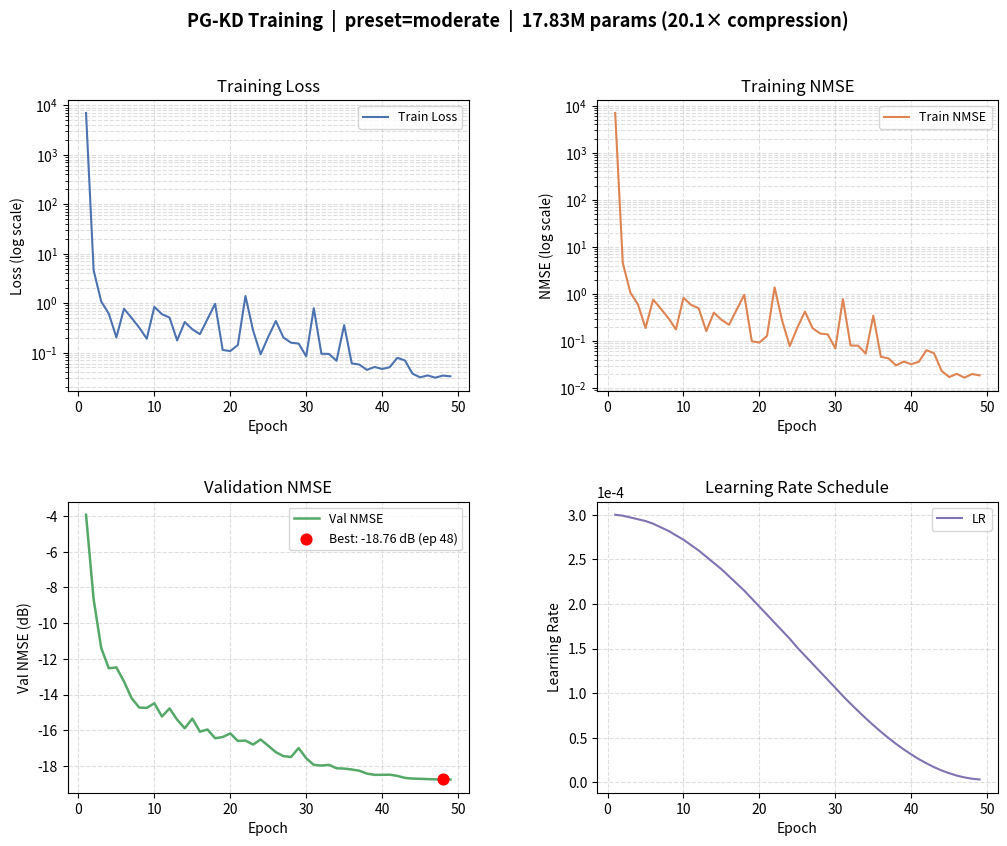

Write Python code to recreate this figure.
import matplotlib
matplotlib.use("Agg")
import matplotlib.pyplot as plt
import matplotlib.gridspec as gridspec

epochs = list(range(1, 50))  # epoch 50 was incomplete

train_loss = [
    6993.3514, 4.6123, 1.0798, 0.6114, 0.2028,
    0.7691, 0.5027, 0.3207, 0.1907, 0.8398,
    0.5969, 0.5106, 0.1764, 0.4143, 0.2956,
    0.2353, 0.4763, 0.9696, 0.1130, 0.1071,
    0.1426, 1.3937, 0.2817, 0.0923, 0.2076,
    0.4350, 0.2017, 0.1582, 0.1523, 0.0842,
    0.7890, 0.0947, 0.0940, 0.0683, 0.3600,
    0.0605, 0.0572, 0.0447, 0.0511, 0.0466,
    0.0506, 0.0782, 0.0694, 0.0375, 0.0316,
    0.0345, 0.0311, 0.0343, 0.0331,
]

train_nmse = [
    6993.3376, 4.5979, 1.0654, 0.5970, 0.1884,
    0.7546, 0.4883, 0.3062, 0.1762, 0.8253,
    0.5824, 0.4961, 0.1619, 0.3998, 0.2811,
    0.2208, 0.4618, 0.9551, 0.0985, 0.0926,
    0.1281, 1.3792, 0.2672, 0.0778, 0.1931,
    0.4205, 0.1872, 0.1438, 0.1378, 0.0697,
    0.7745, 0.0802, 0.0795, 0.0538, 0.3455,
    0.0460, 0.0427, 0.0302, 0.0365, 0.0321,
    0.0361, 0.0637, 0.0549, 0.0230, 0.0171,
    # approx for 46-49: loss - phys*beta (phys≈1.4514, beta=0.01)
    0.0200, 0.0166, 0.0198, 0.0186,
]

val_nmse_db = [
    -3.93, -8.66, -11.39, -12.53, -12.48,
    -13.27, -14.20, -14.73, -14.75, -14.49,
    -15.23, -14.78, -15.41, -15.89, -15.35,
    -16.08, -15.96, -16.45, -16.38, -16.18,
    -16.60, -16.58, -16.80, -16.52, -16.87,
    -17.23, -17.45, -17.50, -17.00, -17.57,
    -17.94, -17.98, -17.94, -18.13, -18.15,
    -18.20, -18.27, -18.43, -18.50, -18.50,
    -18.49, -18.56, -18.67, -18.71, -18.72,
    -18.74, -18.75, -18.76, -18.76,
]

lr = [
    3.00e-4, 2.99e-4, 2.97e-4, 2.95e-4, 2.93e-4,
    2.90e-4, 2.86e-4, 2.82e-4, 2.77e-4, 2.72e-4,
    2.66e-4, 2.60e-4, 2.53e-4, 2.46e-4, 2.39e-4,
    2.31e-4, 2.23e-4, 2.15e-4, 2.06e-4, 1.97e-4,
    1.88e-4, 1.79e-4, 1.70e-4, 1.61e-4, 1.51e-4,
    1.42e-4, 1.33e-4, 1.24e-4, 1.15e-4, 1.06e-4,
    9.68e-5, 8.83e-5, 8.00e-5, 7.19e-5, 6.42e-5,
    5.68e-5, 4.98e-5, 4.32e-5, 3.71e-5, 3.14e-5,
    2.61e-5, 2.14e-5, 1.71e-5, 1.34e-5, 1.03e-5,
    7.67e-6, 5.63e-6, 4.17e-6, 3.29e-6,
]

best_epoch = val_nmse_db.index(min(val_nmse_db)) + 1
best_val = min(val_nmse_db)

fig = plt.figure(figsize=(12, 9))
fig.suptitle(
    "PG-KD Training  |  preset=moderate  |  17.83M params (20.1× compression)",
    fontsize=13, fontweight="bold", y=0.98,
)
gs = gridspec.GridSpec(2, 2, figure=fig, hspace=0.38, wspace=0.32)

ax0 = fig.add_subplot(gs[0, 0])
ax0.plot(epochs, train_loss, color="#4C72B0", linewidth=1.5, label="Train Loss")
ax0.set_yscale("log")
ax0.set_xlabel("Epoch")
ax0.set_ylabel("Loss (log scale)")
ax0.set_title("Training Loss")
ax0.grid(True, which="both", linestyle="--", alpha=0.4)
ax0.legend(fontsize=9)

ax1 = fig.add_subplot(gs[0, 1])
ax1.plot(epochs, train_nmse, color="#DD8452", linewidth=1.5, label="Train NMSE")
ax1.set_yscale("log")
ax1.set_xlabel("Epoch")
ax1.set_ylabel("NMSE (log scale)")
ax1.set_title("Training NMSE")
ax1.grid(True, which="both", linestyle="--", alpha=0.4)
ax1.legend(fontsize=9)

ax2 = fig.add_subplot(gs[1, 0])
ax2.plot(epochs, val_nmse_db, color="#55A868", linewidth=1.8, label="Val NMSE")
ax2.scatter([best_epoch], [best_val], color="red", zorder=5, s=60,
            label=f"Best: {best_val:.2f} dB (ep {best_epoch})")
ax2.set_xlabel("Epoch")
ax2.set_ylabel("Val NMSE (dB)")
ax2.set_title("Validation NMSE")
ax2.grid(True, linestyle="--", alpha=0.4)
ax2.legend(fontsize=9)

ax3 = fig.add_subplot(gs[1, 1])
ax3.plot(epochs, lr, color="#8172B2", linewidth=1.5, label="LR")
ax3.set_xlabel("Epoch")
ax3.set_ylabel("Learning Rate")
ax3.set_title("Learning Rate Schedule")
ax3.ticklabel_format(axis="y", style="sci", scilimits=(0, 0))
ax3.grid(True, linestyle="--", alpha=0.4)
ax3.legend(fontsize=9)

out_path = "training_curves_moderate.png"
plt.savefig(out_path, dpi=150, bbox_inches="tight")
print(f"Saved → {out_path}")
